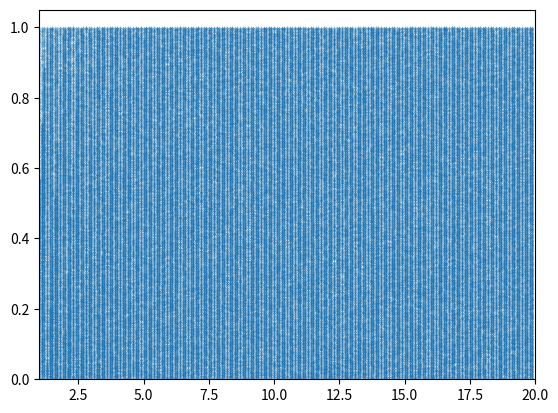

Source code (Python):
import math

import matplotlib.pyplot as plt
import numpy
import numpy as np


def func(x0, t):
    try:
        x = (math.asin(4 * x0 * (1 - x0)) * t) % 1
        return x
    except Exception as e:
        print(x0, t)
        print(e)
        exit(-1)


def main():
    x_list = []
    u_list = []
    x0 = 0.5
    times = 5000

    for t in np.arange(1, 20, 0.1):
        x = func(x0, t)
        for i in range(times):
            x = func(x, t)
            x_list.append(x)

        t = [t] * times
        u_list.extend(t)

    x = numpy.array(u_list)
    y = numpy.array(x_list)

    plt.scatter(x, y, s=0.01, alpha=0.4, label="Logistic")
    plt.ylim((0, 1.05))
    plt.xlim((1.0, 20.0))
    plt.show()


if __name__ == "__main__":
    main()
